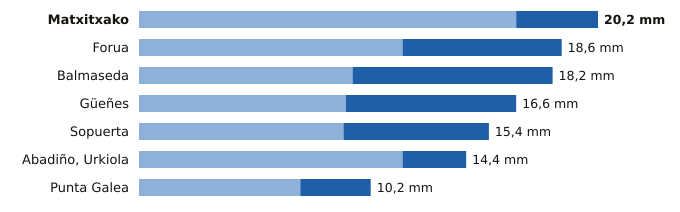

Values plotted in this chart, from the file beside it:
estacion, provincia, indicativo, mm_6_dias_anteriores, mm_hoy, mm_7_dias, horas_de_hoy
Matxitxako, Bizkaia, 1057B, 16.6, 3.6, 20.2, 19
Forua, Bizkaia, 1056K, 11.6, 7.0, 18.6, 20
Balmaseda, Bizkaia, 1078C, 9.4, 8.8, 18.2, 19
Güeñes, Bizkaia, 1078I, 9.1, 7.5, 16.6, 20
Sopuerta, Bizkaia, 1083B, 9.0, 6.4, 15.4, 20
Abadiño, Urkiola, Bizkaia, 1069Y, 11.6, 2.8, 14.4, 20
Punta Galea, Bizkaia, 1059X, 7.1, 3.1, 10.2, 20
